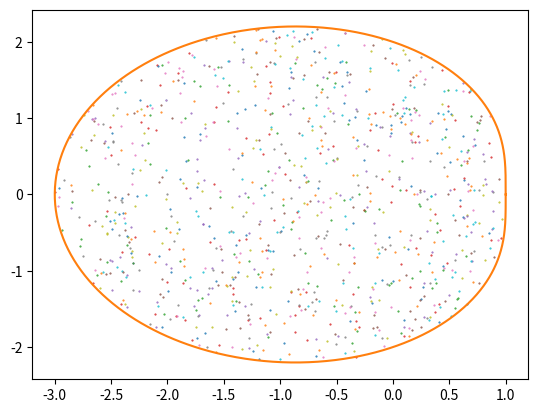

Here is the Python script that generated this plot:
from matplotlib import pyplot as plt
from random import random
from math import sqrt
import numpy as np

n=0
while n<=10**3:
  x=random()*6-3 #[-3,3)
  y=random()*6-3 #[-3,3)

  r=sqrt(x**2+y**2)
  c=x/r
  if r<=2-c:
    plt.plot(x,y,'.',ms=1)
    n+=1

th=np.linspace(0,2*np.pi,1001)
r=2-np.cos(th)
x=r*np.cos(th)
y=r*np.sin(th)
plt.plot(x,y)

plt.show()